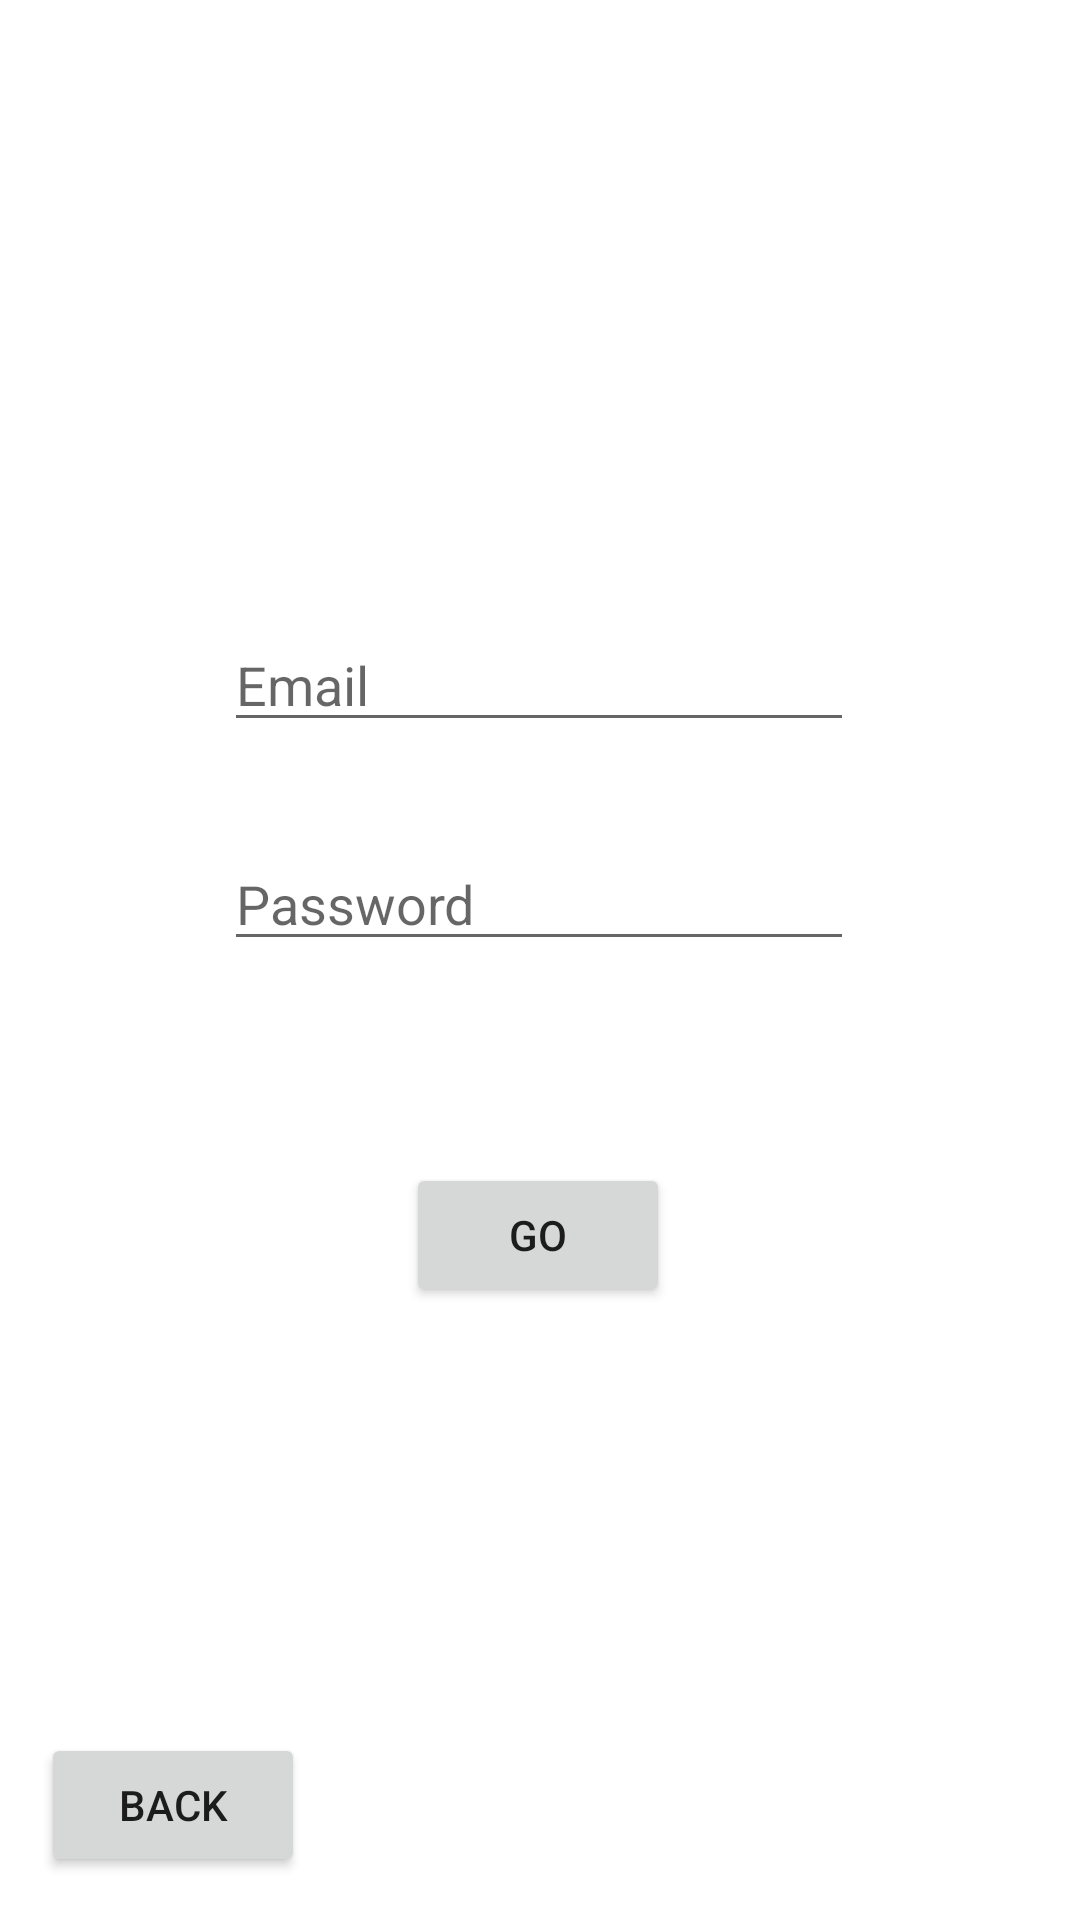

Write the Android layout XML for this screen, with the resource values it uses.
<!-- AndroidManifest.xml: application theme Theme.Wsufoodies -->
<!-- res/layout/activity_login_page.xml -->
<?xml version="1.0" encoding="utf-8"?>
<androidx.constraintlayout.widget.ConstraintLayout xmlns:android="http://schemas.android.com/apk/res/android"
    xmlns:app="http://schemas.android.com/apk/res-auto"
    xmlns:tools="http://schemas.android.com/tools"
    android:layout_width="match_parent"
    android:layout_height="match_parent"
    tools:context=".LoginPage">

    <EditText
        android:id="@+id/editTextTextPassword"
        android:layout_width="wrap_content"
        android:layout_height="wrap_content"
        android:ems="10"
        android:inputType="textPassword"
        android:hint="Password"
        app:layout_constraintBottom_toBottomOf="parent"
        app:layout_constraintEnd_toEndOf="parent"
        app:layout_constraintHorizontal_bias="0.497"
        app:layout_constraintStart_toStartOf="parent"
        app:layout_constraintTop_toTopOf="parent"
        app:layout_constraintVertical_bias="0.466" />

    <EditText
        android:id="@+id/editTextTextEmailAddress"
        android:layout_width="wrap_content"
        android:layout_height="wrap_content"
        android:ems="10"
        android:inputType="textEmailAddress"
        android:hint="Email"
        app:layout_constraintBottom_toBottomOf="parent"
        app:layout_constraintEnd_toEndOf="parent"
        app:layout_constraintHorizontal_bias="0.497"
        app:layout_constraintStart_toStartOf="parent"
        app:layout_constraintTop_toTopOf="parent"
        app:layout_constraintVertical_bias="0.344" />

    <Button
        android:id="@+id/goButton"
        android:layout_width="wrap_content"
        android:layout_height="wrap_content"
        android:text="GO"
        android:onClick="goHome"
        app:layout_constraintBottom_toBottomOf="parent"
        app:layout_constraintEnd_toEndOf="parent"
        app:layout_constraintHorizontal_bias="0.498"
        app:layout_constraintStart_toStartOf="parent"
        app:layout_constraintTop_toTopOf="parent"
        app:layout_constraintVertical_bias="0.655" />

    <Button
        android:id="@+id/backButton"
        android:layout_width="wrap_content"
        android:layout_height="wrap_content"
        android:text="BACK"
        android:onClick="goMain"
        app:layout_constraintBottom_toBottomOf="parent"
        app:layout_constraintEnd_toEndOf="parent"
        app:layout_constraintHorizontal_bias="0.05"
        app:layout_constraintStart_toStartOf="parent"
        app:layout_constraintTop_toTopOf="parent"
        app:layout_constraintVertical_bias="0.976" />

</androidx.constraintlayout.widget.ConstraintLayout>
<!-- resources referenced by this layout -->
<resources>
  <style name="Theme.Wsufoodies" parent="Theme.MaterialComponents.DayNight.DarkActionBar">
          
          <item name="colorPrimary">@color/purple_500</item>
          <item name="colorPrimaryVariant">@color/purple_700</item>
          <item name="colorOnPrimary">@color/white</item>
          
          <item name="colorSecondary">@color/teal_200</item>
          <item name="colorSecondaryVariant">@color/teal_700</item>
          <item name="colorOnSecondary">@color/black</item>
          
          <item name="android:statusBarColor" tools:targetApi="l">?attr/colorPrimaryVariant</item>
          
      </style>
  <!-- not gathered from this repository: default colours our renderer supplied (Android Studio template values) -->
  <color name="purple_500">#FF6200EE</color>
  <color name="purple_700">#FF3700B3</color>
  <color name="teal_200">#FF03DAC5</color>
  <color name="teal_700">#FF018786</color>
  <color name="black">#FF000000</color>
  <color name="white">#FFFFFFFF</color>
</resources>
